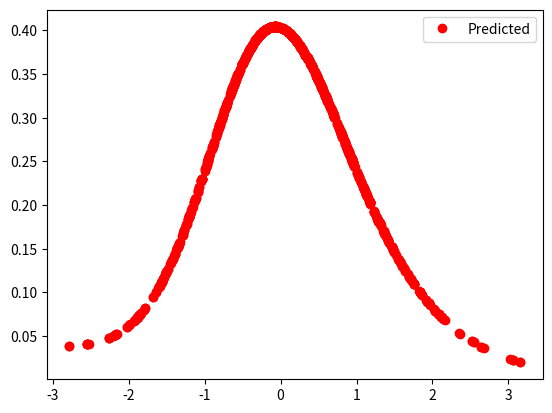

Write the Python code that produced this figure.
"""1 layer Neural network"""
import numpy as np
from scipy.stats import norm  # Import the normal distribution from scipy.stats
from matplotlib import pyplot as plt


N = 60000  # Number of datapoints
M = 55000   # Number of SGD steps
mean = 0
std_dev = 1
variance = std_dev ** 2
X = np.random.normal(loc=0, scale=np.sqrt(std_dev), size=N)  # Input data Gaussian
Y = norm.pdf(X, loc=mean, scale=std_dev)  # True values

K = 3  # Number of nodes in the hidden layer
delta_t = 0.05  # Stepsize in SGD

# Initialize the weights with small random values
Theta_1 = np.random.normal(loc=0, scale=np.sqrt(2 / K), size=K)
Theta_2 = np.random.normal(loc=0, scale=np.sqrt(2 / K), size=K)
Theta_3 = np.random.normal(loc=0, scale=np.sqrt(2 / K), size=K)

# Define activation functions and their derivatives
def sigmoid(x):
    return 1 / (1 + np.exp(-x))

def dsigmoid(x):
    sig = sigmoid(x)
    return sig * (1 - sig)

def relu(x):
    return np.maximum(0, x)

def drelu(x):
    ans = np.zeros_like(x)
    i = 0
    for elem in x:
        if elem > 0:
            ans[i] = 1
            i += 1
        else:
            ans[i] = 0
            i+= 1
    return ans

# Choose the activation function ('sigmoid' or 'relu')
activation_functions = {
    "sigmoid": (sigmoid, dsigmoid),
    "relu": (relu, drelu)
}

# Set the desired activation function
activation_name = "sigmoid" 
activation, dactivation = activation_functions[activation_name]

# Neural network function
def alpha(Theta_1, Theta_2, Theta_3, x):
    return np.sum(Theta_1 * activation(Theta_2 * x + Theta_3))

# Stochastic Gradient Descent (SGD)
for i in range(M):
    x = np.random.choice(X)  # Randomly select a data point
    y = norm.pdf(x, loc=mean, scale=std_dev)  # True value for the selected point

    # Compute the network output and error
    y_pred = np.sum(Theta_1 * activation(Theta_2 * x + Theta_3))
    error = y_pred - y

    # Update weights using SGD
    Theta_1 -= 2 * delta_t * error * activation(Theta_2 * x + Theta_3)
    Theta_2 -= 2 * delta_t * error * Theta_1 * dactivation(Theta_2 * x + Theta_3) * x
    Theta_3 -= 2 * delta_t * error * Theta_1 * dactivation(Theta_2 * x + Theta_3)

# Predict values using the trained network
y_predicted = []
x_storage = []
Test_error = 0
Train_error = 0
X_test = np.random.normal(loc=0, scale=np.sqrt(std_dev), size=1000)  # Input data Gaussian

for i in range(1000):
    x_test = np.random.choice(X_test)
    x_train = np.random.choice(X)
    y_train = norm.pdf(x_train, loc=mean, scale=std_dev)  # True value for the selected point
    y_pred_train = alpha(Theta_1, Theta_2, Theta_3, x_train)
    y_pred = alpha(Theta_1, Theta_2, Theta_3, x_test)
    y_true = norm.pdf(x_test, loc=mean, scale=std_dev)  # True value for the selected point
    y_predicted.append(y_pred)
    x_storage.append(x_test)
    Test_error += (y_pred - y_true) ** 2
    Train_error += (y_pred_train - y_train) ** 2

Test_error /= 1000  # Average error over the test set
Train_error /= 1000  # Average error over the training set
print("Train error:", Train_error)
print("Test error:", Test_error)

# Plot the results
plt.plot(x_storage, y_predicted, 'ro', label='Predicted')
plt.legend()
plt.show()